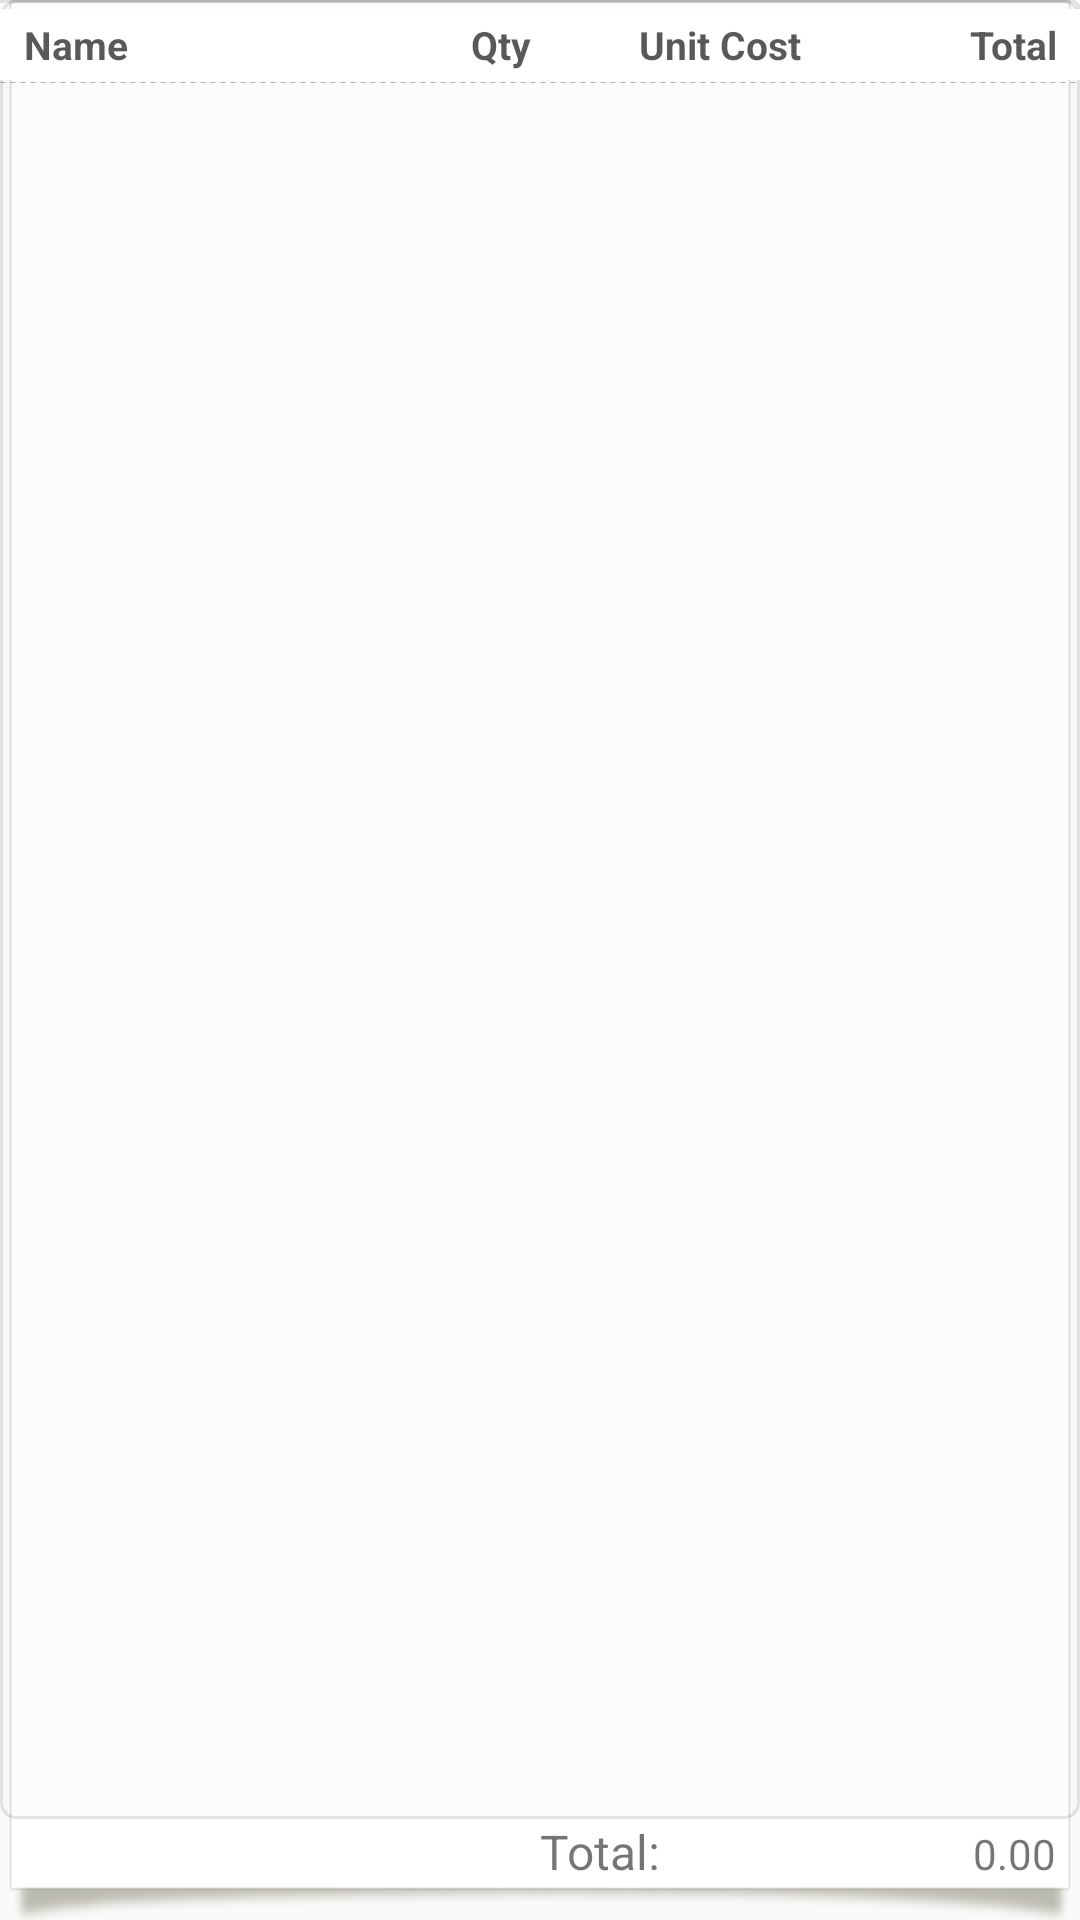

Reconstruct the res/layout file that produces this screen, plus the resources it refers to.
<!-- AndroidManifest.xml: application theme AppTheme -->
<!-- res/layout/activity_view_voucher_detail.xml -->
<?xml version="1.0" encoding="utf-8"?>
<LinearLayout xmlns:android="http://schemas.android.com/apk/res/android"
    android:layout_width="match_parent"
    android:layout_height="match_parent"
    android:orientation="vertical">

    <LinearLayout
        android:layout_width="match_parent"
        android:layout_height="0dp"
        android:layout_weight="1"
        android:background="@drawable/paper"
        android:orientation="vertical"
        >






        <LinearLayout

            android:layout_width="match_parent"
            android:layout_height="0dp"
            android:layout_weight="1"
            android:orientation="vertical">

            <LinearLayout
                android:layout_width="match_parent"
                android:layout_height="0dp"
                android:layout_weight="1"
                android:background="@drawable/stoke_frame_gray_rounded"

                android:orientation="vertical">


                <View
                    android:layout_width="match_parent"
                    android:layout_height="3dp"
                    android:background="@drawable/line_with_top_right" />


                <include
                    android:id="@+id/item_header_list_layout"
                    layout="@layout/item_view_for_item_header"
                    android:layout_width="match_parent"
                    android:layout_height="wrap_content" />

                <View
                    android:layout_width="match_parent"
                    android:layout_height="1.8dp"
                    android:background="@drawable/line_with_dotted"
                    android:layerType="software" />

                <android.support.v7.widget.RecyclerView
                    android:id="@+id/requestdetail_list_rv"
                    android:layout_width="match_parent"
                    android:layout_height="0dp"
                    android:layout_weight="1" />

            </LinearLayout>


            <LinearLayout
                android:layout_width="match_parent"
                android:layout_height="wrap_content"
                android:layout_marginBottom="10dp"
                android:orientation="horizontal">

                <LinearLayout
                    android:layout_width="match_parent"
                    android:layout_height="wrap_content"
                    android:layout_weight="0.5"
                    android:orientation="horizontal"

                    >

                    <TextView

                        android:layout_width="wrap_content"
                        android:layout_height="wrap_content"
                        android:gravity="left"
                        android:text=""
                        android:textSize="16dp" />

                    <TextView
                        android:id="@+id/all_discount"
                        android:layout_width="match_parent"
                        android:layout_height="wrap_content"
                        android:layout_marginRight="30dp"
                        android:gravity="right"
                        android:text="" />
                </LinearLayout>

                <LinearLayout

                    android:layout_width="match_parent"
                    android:layout_height="wrap_content"
                    android:layout_weight="0.5"
                    android:orientation="horizontal"

                    >

                    <TextView

                        android:layout_width="wrap_content"
                        android:layout_height="wrap_content"
                        android:text="Total: "
                        android:textSize="16dp" />

                    <TextView
                        android:id="@+id/voucher_total_price"
                        android:layout_width="match_parent"
                        android:layout_height="wrap_content"
                        android:layout_marginRight="8dp"
                        android:gravity="right"
                        android:text="0.00" />

                </LinearLayout>

            </LinearLayout>


            <Space
                android:layout_width="match_parent"
                android:layout_height="2dp" />







        </LinearLayout>


    </LinearLayout>

</LinearLayout>
<!-- res/layout/item_view_for_item_header.xml (included above) -->
<?xml version="1.0" encoding="utf-8"?>
<android.support.v7.widget.CardView xmlns:android="http://schemas.android.com/apk/res/android"
    xmlns:app="http://schemas.android.com/apk/res-auto"
    xmlns:tools="http://schemas.android.com/tools"
    android:id="@+id/transaction_card_view"
    android:layout_width="match_parent"
    android:layout_height="wrap_content"
    android:layout_marginLeft="1dp"
    android:layout_marginRight="1dp"
    android:background="#fff"
    android:orientation="horizontal"
    app:cardCornerRadius="0dp"
    app:cardElevation="0dp"
    app:contentPadding="0dp">

    <LinearLayout
        android:layout_width="match_parent"
        android:layout_height="wrap_content"
        android:gravity="center_vertical"
        android:paddingBottom="3dp"
        android:paddingLeft="8dp"
        android:paddingRight="8dp"
        android:paddingTop="3dp">

        <android.support.v7.widget.AppCompatTextView
            android:id="@+id/textOne"
            style="@style/secondaryText"
            android:layout_width="0dp"
            android:layout_height="wrap_content"
            android:layout_weight="1"
            android:text="Name"
            android:textSize="13sp"
            android:textStyle="bold"
            tools:ignore="HardcodedText" />

        <Space
            android:layout_width="5dp"
            android:layout_height="wrap_content" />

        <android.support.v7.widget.AppCompatTextView
            android:id="@+id/textTwo"
            style="@style/secondaryText"
            android:layout_width="30dp"
            android:layout_height="wrap_content"
            android:gravity="center_horizontal"
            android:text="Qty"
            android:textSize="13sp"
            android:textStyle="bold"
            android:visibility="visible"
            tools:ignore="HardcodedText" />

        <Space
            android:layout_width="5dp"
            android:layout_height="wrap_content" />

        <android.support.v7.widget.AppCompatTextView
            android:id="@+id/food_price_item"
            style="@style/secondaryText"
            android:layout_width="80dp"
            android:layout_height="wrap_content"
            android:gravity="right"
            android:text="Unit Cost"
            android:textSize="13sp"
            android:textStyle="bold"
            tools:ignore="HardcodedText,RtlHardcoded" />

        <Space
            android:layout_width="5dp"
            android:layout_height="wrap_content" />

        <android.support.v7.widget.AppCompatTextView
            android:id="@+id/food_total_price_item"
            style="@style/secondaryText"
            android:layout_width="80dp"
            android:layout_height="wrap_content"
            android:gravity="right"
            android:text="Total"
            android:textSize="13sp"
            android:textStyle="bold"
            android:visibility="visible"
            tools:ignore="HardcodedText,RtlHardcoded" />
    </LinearLayout>
</android.support.v7.widget.CardView>
<!-- resources referenced by this layout -->
<resources>
  <!-- drawable line_with_dotted (drawable-v24) -->
  <?xml version="1.0" encoding="utf-8"?>
  <shape xmlns:android="http://schemas.android.com/apk/res/android"
      android:shape="line">
      <stroke
          android:width="1px"
          android:color="@color/dotted_line_color"
          android:dashGap="5px"
          android:dashWidth="5px" />
  </shape>
  <!-- drawable line_with_top_right (drawable-v24) -->
  <?xml version="1.0" encoding="utf-8"?>
  <layer-list xmlns:android="http://schemas.android.com/apk/res/android">
      <item
          android:top="0dp"
          android:left="-2dp"
          android:right="0dp"
          android:bottom="-2dp">
          <shape android:shape="rectangle">
              <stroke android:width="1dp"
                  android:color="@color/divider_color"/>
              <solid android:color="@android:color/transparent"/>
              <corners android:radius="10dp"/>
          </shape>
      </item>
  </layer-list>
  <!-- drawable paper: png bitmap (drawable-v24, 11313 bytes) -->
  <!-- drawable stoke_frame_gray_rounded (drawable-v24) -->
  <?xml version="1.0" encoding="utf-8"?>
  <shape xmlns:android="http://schemas.android.com/apk/res/android">
      <corners android:radius="5dp"/>
      <stroke android:width="1dp"
          android:color="@color/divider_color"/>
      <solid android:color="#03000000"/>
  </shape>
  <style name="secondaryText" parent="Base.Widget.AppCompat.ListView">
          <item name="android:textColor">@color/secondary_text_color</item>
          <item name="android:textColorHint">@color/hint_text_color</item>
          <item name="android:background">@null</item>
      </style>
  <style name="AppTheme" parent="Theme.AppCompat.Light.DarkActionBar">
          
          <item name="colorPrimary">@color/colorPrimary</item>
          <item name="colorPrimaryDark">@color/colorPrimaryDark</item>
          <item name="colorAccent">@color/colorAccent</item>
  
      </style>
  <color name="dotted_line_color">#4D000000</color>
  <color name="divider_color">#1A000000</color>
  <color name="secondary_text_color">#A6000000</color>
  <color name="hint_text_color">#61000000</color>
  <color name="colorPrimary">#008577</color>
  <color name="colorPrimaryDark">#00574B</color>
  <color name="colorAccent">#D81B60</color>
</resources>
